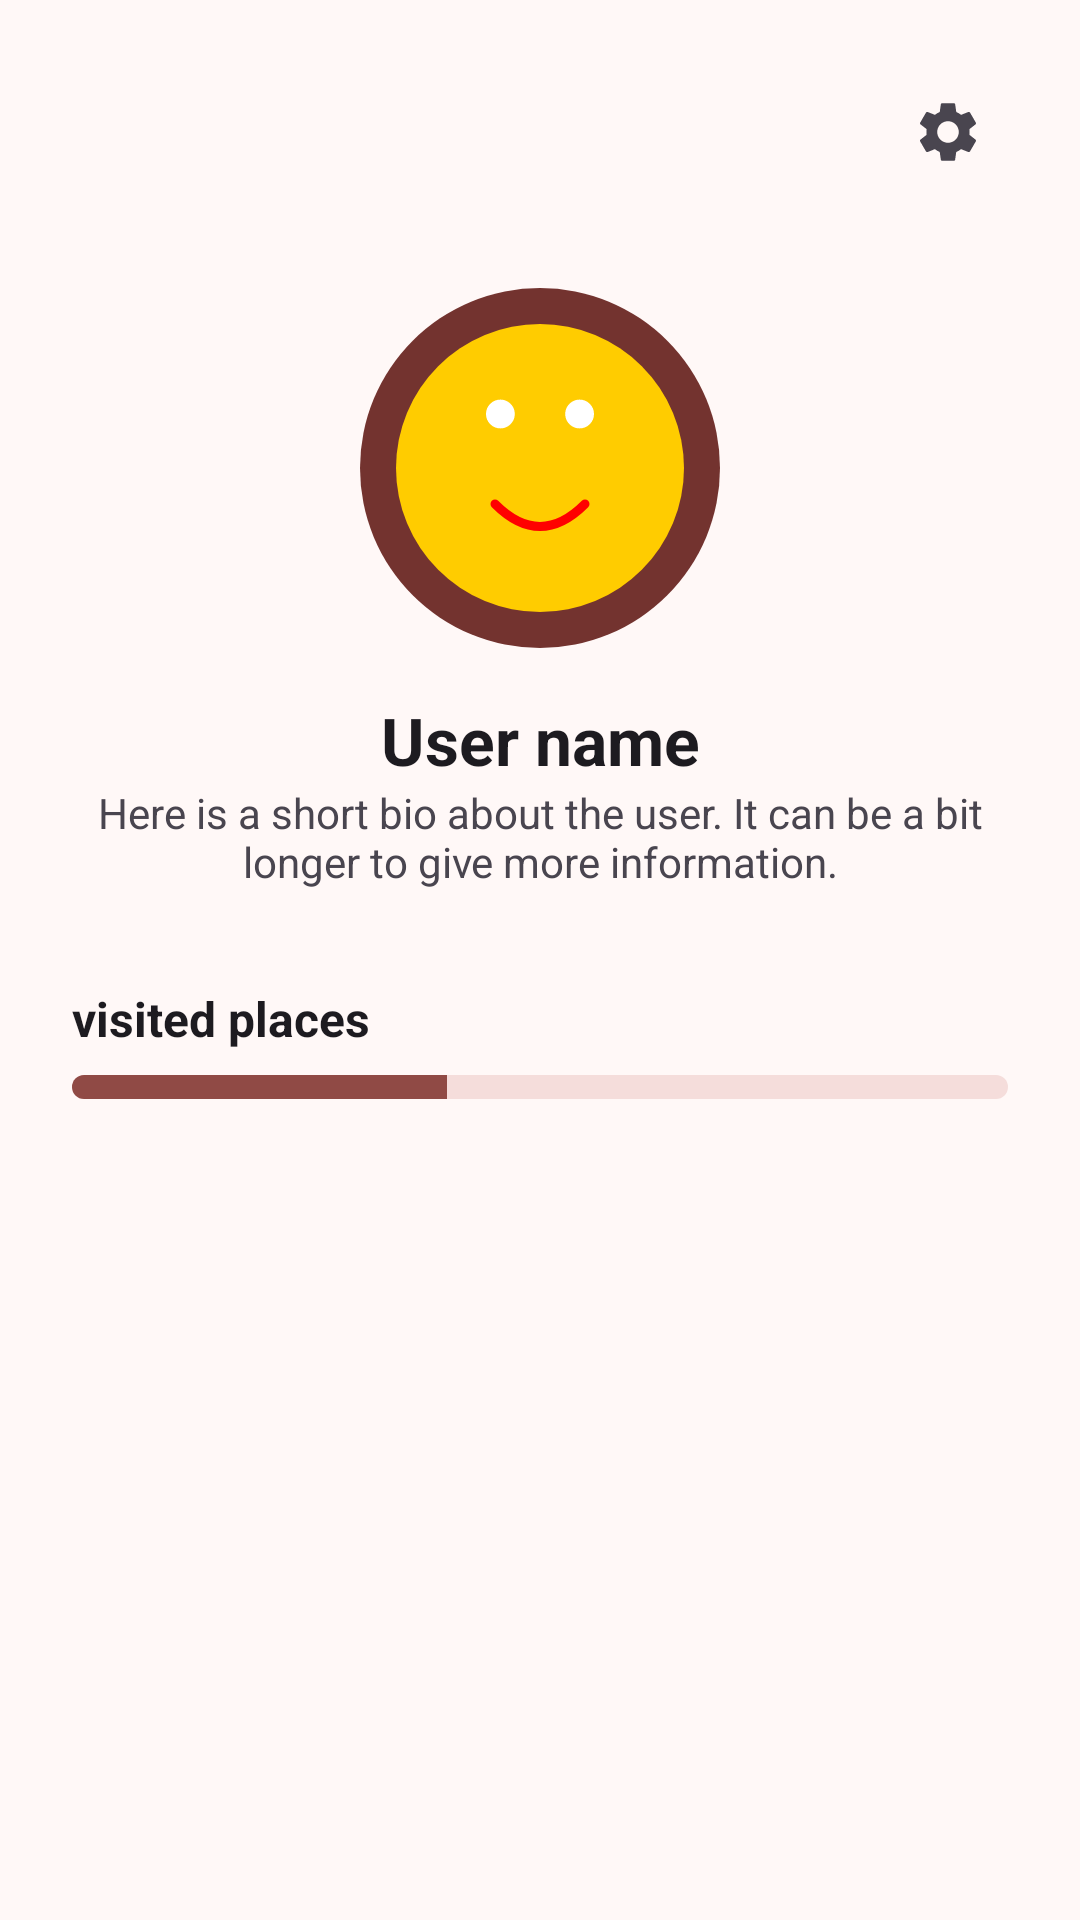

This screen was rendered from an Android layout file. Write that file and the resources it references.
<!-- AndroidManifest.xml: application theme Theme.DADMProyecto -->
<!-- res/layout/fragment_profile.xml -->
<?xml version="1.0" encoding="utf-8"?>
<ScrollView xmlns:android="http://schemas.android.com/apk/res/android"
    xmlns:app="http://schemas.android.com/apk/res-auto"
    android:layout_width="match_parent"
    android:layout_height="match_parent"
    android:background="?attr/colorSurface"
    android:fillViewport="true">

    <androidx.constraintlayout.widget.ConstraintLayout
        android:id="@+id/profileLayout"
        android:layout_width="match_parent"
        android:layout_height="wrap_content"
        android:padding="24dp">

        
        <ImageButton
            android:id="@+id/btnLogout"
            android:layout_width="40dp"
            android:layout_height="40dp"
            android:background="?selectableItemBackgroundBorderless"
            android:contentDescription="@string/logout_dialog_message"
            android:src="@drawable/ic_logout"
            app:layout_constraintStart_toStartOf="parent"
            app:layout_constraintTop_toTopOf="parent"
            app:tint="?attr/colorControlNormal" />

        
        <ImageButton
            android:id="@+id/btnSettings"
            android:layout_width="40dp"
            android:layout_height="40dp"
            android:background="?selectableItemBackgroundBorderless"
            android:contentDescription="@string/go_to_settings"
            android:src="@drawable/ic_settings"
            app:layout_constraintEnd_toEndOf="parent"
            app:layout_constraintTop_toTopOf="parent"
            app:tint="?attr/colorControlNormal" />

        
        <ImageView
            android:id="@+id/imgProfile"
            android:layout_width="120dp"
            android:layout_height="120dp"
            android:layout_marginTop="32dp"
            android:background="@drawable/circle_background"
            android:contentDescription="@string/profile_picture"
            android:scaleType="centerCrop"
            android:src="@drawable/ic_profile"
            app:layout_constraintEnd_toEndOf="parent"
            app:layout_constraintStart_toStartOf="parent"
            app:layout_constraintTop_toBottomOf="@+id/btnSettings" />

        
        <TextView
            android:id="@+id/txtUsername"
            android:layout_width="wrap_content"
            android:layout_height="wrap_content"
            android:layout_marginTop="16dp"
            android:text="@string/user_name"
            android:textColor="?android:attr/textColorPrimary"
            android:textSize="22sp"
            android:textStyle="bold"
            app:layout_constraintEnd_toEndOf="parent"
            app:layout_constraintStart_toStartOf="parent"
            app:layout_constraintTop_toBottomOf="@id/imgProfile" />

        
        <TextView
            android:id="@+id/txtBio"
            android:layout_width="0dp"
            android:layout_height="wrap_content"
            android:text="@string/user_bio"
            android:textAlignment="center"
            android:textColor="?android:attr/textColorSecondary"
            android:textSize="14sp"
            app:layout_constraintEnd_toEndOf="parent"
            app:layout_constraintStart_toStartOf="parent"
            app:layout_constraintTop_toBottomOf="@id/txtUsername" />

        
        <TextView
            android:id="@+id/txtProgressLabel"
            android:layout_width="wrap_content"
            android:layout_height="wrap_content"
            android:layout_marginTop="32dp"
            android:text="@string/visited_places"
            android:textColor="?android:attr/textColorPrimary"
            android:textSize="16sp"
            android:textStyle="bold"
            app:layout_constraintStart_toStartOf="parent"
            app:layout_constraintTop_toBottomOf="@id/txtBio" />

        <ProgressBar
            android:id="@+id/progressVisited"
            style="@android:style/Widget.ProgressBar.Horizontal"
            android:layout_width="0dp"
            android:layout_height="8dp"
            android:layout_marginTop="8dp"
            android:layout_marginBottom="24dp"
            android:max="100"
            android:progress="40"
            android:progressBackgroundTint="?attr/colorSurfaceVariant"
            android:progressTint="?attr/colorPrimary"
            app:layout_constraintEnd_toEndOf="parent"
            app:layout_constraintStart_toStartOf="parent"
            app:layout_constraintTop_toBottomOf="@id/txtProgressLabel" />

        
        <GridLayout
            android:id="@+id/gridVisitedLocations"
            android:layout_width="wrap_content"
            android:layout_height="wrap_content"
            android:layout_marginTop="16dp"
            android:alignmentMode="alignMargins"
            android:columnCount="3"
            android:useDefaultMargins="true"
            app:layout_constraintBottom_toBottomOf="parent"
            app:layout_constraintEnd_toEndOf="parent"
            app:layout_constraintStart_toStartOf="parent"
            app:layout_constraintTop_toBottomOf="@id/progressVisited"
            app:layout_constraintVertical_bias="0.0" />

    </androidx.constraintlayout.widget.ConstraintLayout>
</ScrollView>
<!-- resources referenced by this layout -->
<resources>
  <!-- drawable circle_background (drawable) -->
  <shape xmlns:android="http://schemas.android.com/apk/res/android"
      android:shape="oval">
      <solid android:color="@color/md_theme_onPrimaryContainer" />
  </shape>
  <string name="go_to_settings">Go to Settings</string>
  <string name="logout_dialog_message">Are you sure you want to log out?</string>
  <string name="profile_picture">profile picture</string>
  <string name="user_bio">Here is a short bio about the user. It can be a bit longer to give more information.</string>
  <string name="user_name">User name</string>
  <string name="visited_places">visited places</string>
  <style name="Theme.DADMProyecto" parent="Base.Theme.DADMProyecto" />
  <color name="md_theme_onPrimaryContainer">#73332F</color>
  <color name="md_theme_primary">#904A45</color>
  <color name="md_theme_onPrimary">#FFFFFF</color>
  <color name="md_theme_primaryContainer">#FFDAD6</color>
  <color name="md_theme_secondary">#775653</color>
  <color name="md_theme_onSecondary">#FFFFFF</color>
  <color name="md_theme_secondaryContainer">#FFDAD6</color>
  <color name="md_theme_onSecondaryContainer">#5D3F3C</color>
  <color name="md_theme_tertiary">#725B2E</color>
  <color name="md_theme_onTertiary">#FFFFFF</color>
  <color name="md_theme_tertiaryContainer">#FEDEA6</color>
  <color name="md_theme_onTertiaryContainer">#584419</color>
  <color name="md_theme_error">#BA1A1A</color>
  <color name="md_theme_onError">#FFFFFF</color>
  <color name="md_theme_errorContainer">#FFDAD6</color>
  <color name="md_theme_onErrorContainer">#93000A</color>
  <color name="md_theme_background">#FFF8F7</color>
  <color name="md_theme_onBackground">#231918</color>
  <color name="md_theme_surface">#FFF8F7</color>
  <color name="md_theme_onSurface">#231918</color>
  <color name="md_theme_surfaceVariant">#F5DDDB</color>
  <color name="md_theme_onSurfaceVariant">#534342</color>
  <color name="md_theme_outline">#857371</color>
  <color name="md_theme_outlineVariant">#D8C2BF</color>
  <color name="md_theme_inverseSurface">#392E2D</color>
  <color name="md_theme_inverseOnSurface">#FFEDEB</color>
  <color name="md_theme_inversePrimary">#FFB3AD</color>
  <color name="md_theme_primaryFixed">#FFDAD6</color>
  <color name="md_theme_onPrimaryFixed">#3B0908</color>
  <color name="md_theme_primaryFixedDim">#FFB3AD</color>
  <color name="md_theme_onPrimaryFixedVariant">#73332F</color>
  <color name="md_theme_secondaryFixed">#FFDAD6</color>
  <color name="md_theme_onSecondaryFixed">#2C1513</color>
  <color name="md_theme_secondaryFixedDim">#E7BDB9</color>
  <color name="md_theme_onSecondaryFixedVariant">#5D3F3C</color>
  <color name="md_theme_tertiaryFixed">#FEDEA6</color>
  <color name="md_theme_onTertiaryFixed">#261900</color>
  <color name="md_theme_tertiaryFixedDim">#E1C28C</color>
  <color name="md_theme_onTertiaryFixedVariant">#584419</color>
  <color name="md_theme_surfaceDim">#E8D6D4</color>
  <color name="md_theme_surfaceBright">#FFF8F7</color>
  <color name="md_theme_surfaceContainerLowest">#FFFFFF</color>
  <color name="md_theme_surfaceContainerLow">#FFF0EF</color>
  <color name="md_theme_surfaceContainer">#FCEAE8</color>
  <color name="md_theme_surfaceContainerHigh">#F6E4E2</color>
  <color name="md_theme_surfaceContainerHighest">#F1DEDC</color>
</resources>
